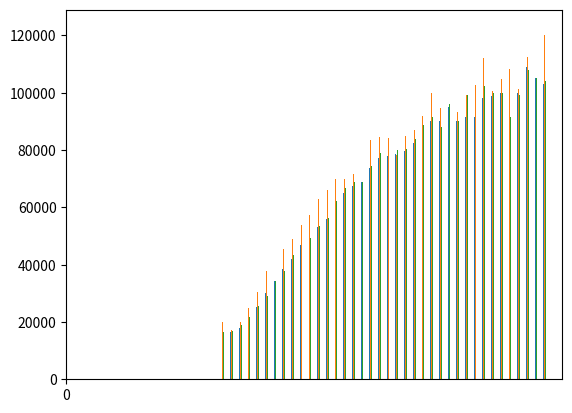

This chart was generated by the following Python code: (Note: this script raises an exception after producing the figure.)
# -*- coding: utf-8 -*-
"""
Created on Mon Jun 17 03:45:35 2019

[redacted]
"""

import matplotlib.pyplot as plt
 
y = [17784, 16500, 18012, 20628, 25206, 30252, 34368, 38496, 42000, 46752, 
49320, 53200, 56000, 62316, 64928, 67317, 68748, 73752, 77232,
78000, 78508, 79536, 82488, 88935, 90000, 90056, 95000, 90000, 91633, 91660, 
98150, 98964, 100000, 98988, 100000, 108923, 105000, 103117]
y_index=[0]

y1 = [20046, 17100, 20000, 24744, 30500, 37732, 41247, 45372, 48876, 53850, 
57287, 63016, 65998, 70003, 70000, 71496, 75370, 83640, 84666,
84392, 78254, 85000, 87038, 91991, 100000, 94796, 97962, 93302, 99240, 102736, 
112285, 100771, 104708, 108423, 101407, 112542, 122870, 120000]
y1_index=[1]


y2 = [16446, 16791, 18942, 21780, 25704, 29000, 34372, 37810, 43515, 46823, 
49293, 53437, 56373, 62375, 66674, 68745, 68746, 74583, 79000,
78508, 79996, 80403, 83820, 88833, 91660, 87892, 96243, 90000, 99313, 91660, 
102264, 100000, 100000, 91660, 99240, 108000, 105000, 104000]
y2_index=[2]


x = [18, 19, 20, 21, 22, 23, 24, 25, 26, 27, 28, 29, 30, 31, 32, 33, 34, 35,
          36, 37, 38, 39, 40, 41, 42, 43, 44, 45, 46, 47, 48, 49, 50, 51, 52, 53, 54, 55] 

width=.30
x_1 = [i-width/3 for i in x]
x_2 = [i+width/3 for i in x]
# indexes is the first parameter 
plt.bar( x_1,y, width=width/3)
plt.bar(x,y1, width =width/3, alpha=1.0)
plt.bar(x_2,y2, width = width/3, alpha=1.0)

# First Parameters is the indexes and second paramters is the labels
plt.xticks(y_index,y)
plt.xticks(y1_index,y1)
plt.xticks(y2_index,y2)
plt.ylabel('Usage')

plt.title('Programming Language Usage')
 
plt.show()

